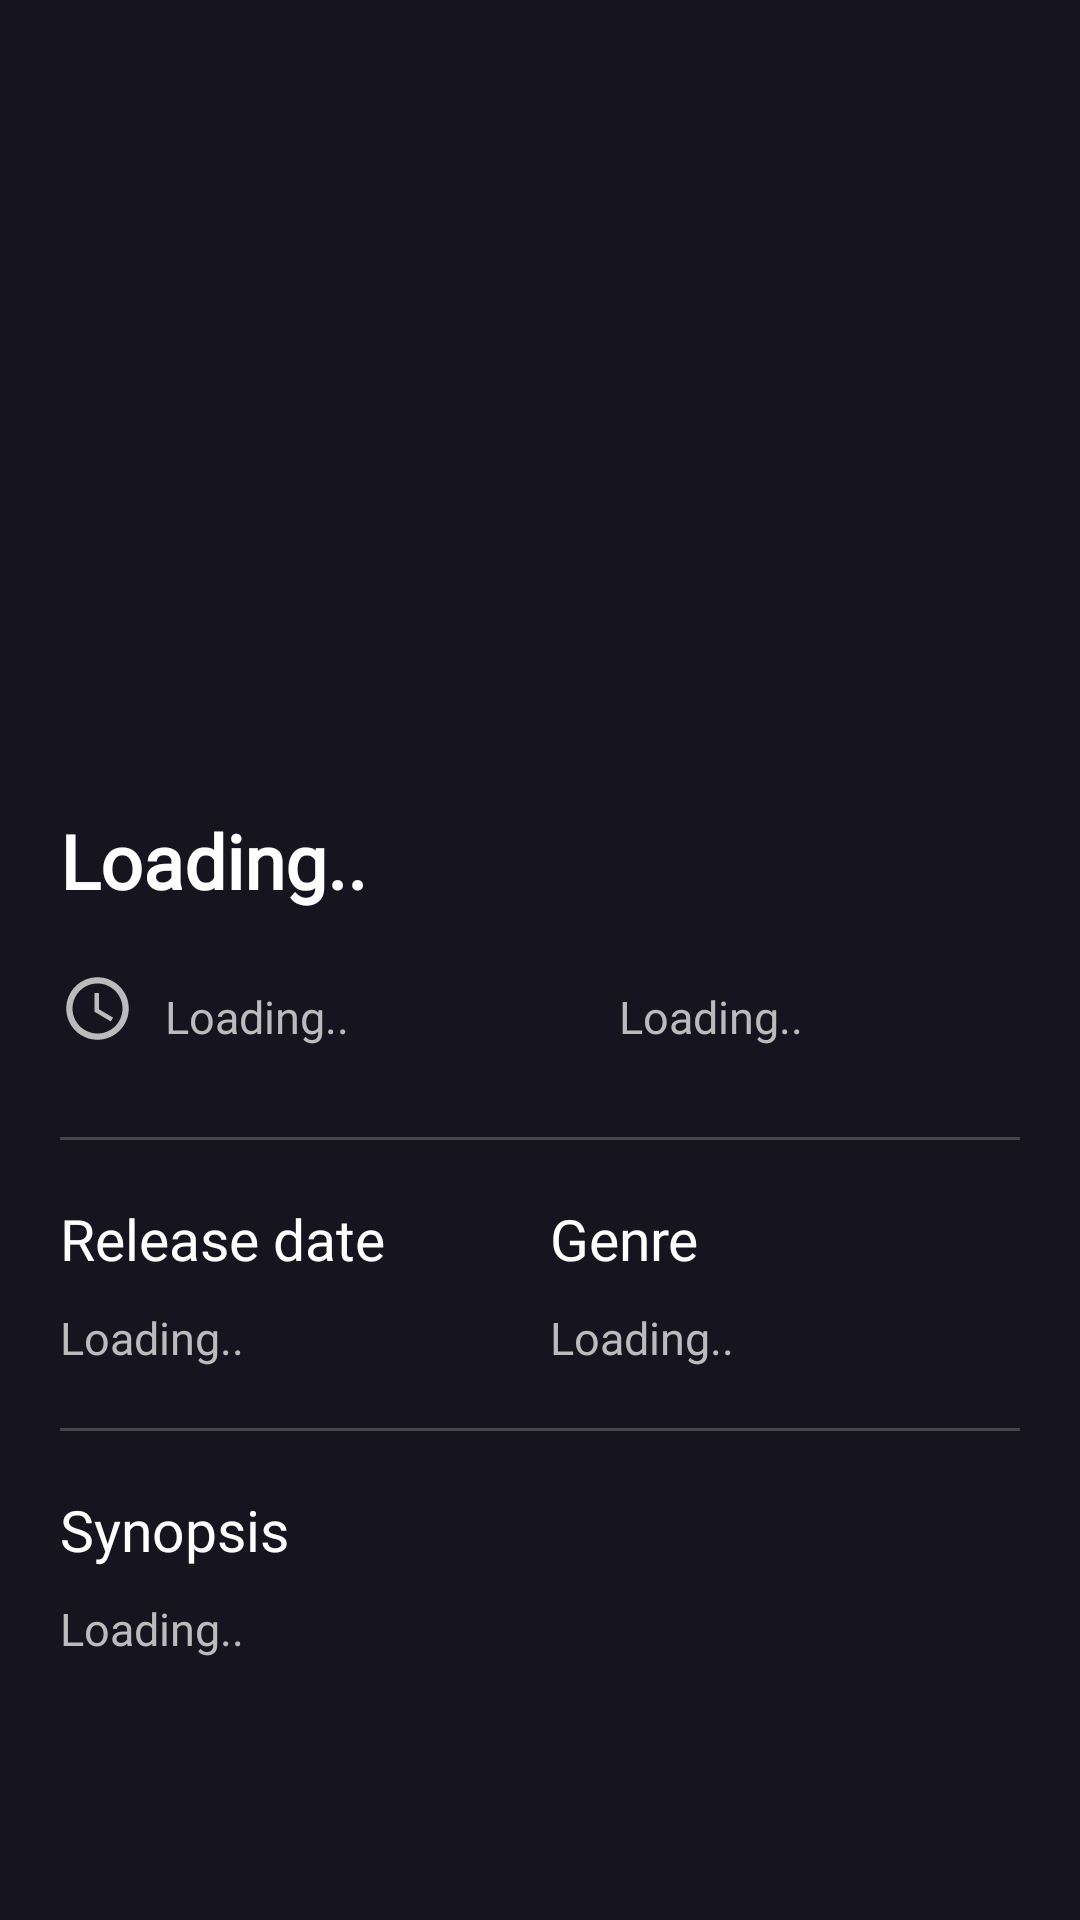

Android layout source for this screen:
<!-- AndroidManifest.xml: application theme Theme.OmdbApp.NoActionBar -->
<!-- res/layout/fragment_detail.xml -->
<?xml version="1.0" encoding="utf-8"?>
<FrameLayout xmlns:android="http://schemas.android.com/apk/res/android"
    xmlns:tools="http://schemas.android.com/tools"
    android:layout_width="match_parent"
    android:layout_height="match_parent"
    xmlns:app="http://schemas.android.com/apk/res-auto"
    tools:context=".presentation.detail.DetailFragment">

    <androidx.constraintlayout.widget.ConstraintLayout
        android:layout_width="match_parent"
        android:layout_height="match_parent"
        android:background="@color/background">

        <ImageView
            android:id="@+id/back"
            android:layout_width="35dp"
            android:layout_height="35dp"
            app:layout_constraintTop_toTopOf="parent"
            app:layout_constraintStart_toStartOf="parent"
            android:src="@drawable/ic_baseline_arrow_back_24"
            android:scaleType="fitCenter"
            android:layout_margin="10dp"
            android:elevation="10dp"/>

        <ImageView
            android:id="@+id/item_image"
            android:layout_width="match_parent"
            android:layout_height="250dp"
            app:layout_constraintTop_toTopOf="parent"
            android:scaleType="centerCrop"/>

        <TextView
            android:id="@+id/item_name"
            android:layout_width="match_parent"
            android:layout_height="wrap_content"
            app:layout_constraintTop_toBottomOf="@+id/item_image"
            android:text="@string/detailLoading"
            android:textStyle="bold"
            android:textColor="@color/white"
            android:fontFamily="@font/lato_regular"
            android:textSize="25sp"
            android:layout_margin="20dp"/>

        <ImageView
            android:id="@+id/item_time_image"
            android:layout_width="25dp"
            android:layout_height="25dp"
            android:src="@drawable/ic_baseline_access_time_24"
            app:layout_constraintTop_toBottomOf="@+id/item_name"
            app:layout_constraintStart_toStartOf="parent"
            android:layout_margin="20dp"/>

        <TextView
            android:id="@+id/item_time"
            android:layout_width="wrap_content"
            android:layout_height="wrap_content"
            app:layout_constraintTop_toBottomOf="@+id/item_name"
            app:layout_constraintStart_toEndOf="@+id/item_time_image"
            android:layout_marginTop="25dp"
            android:layout_marginStart="10dp"
            android:text="@string/detailLoading"
            android:textColor="@color/hint_color"
            android:fontFamily="@font/lato_regular"
            android:textSize="15sp"/>

        <ImageView
            android:id="@+id/item_star_image"
            android:layout_width="25dp"
            android:layout_height="25dp"
            android:src="@drawable/ic_baseline_star_24"
            app:layout_constraintTop_toBottomOf="@+id/item_name"
            app:layout_constraintStart_toEndOf="@+id/item_time"
            android:layout_marginTop="20dp"
            android:layout_marginStart="55dp"/>

        <TextView
            android:id="@+id/item_star"
            android:layout_width="wrap_content"
            android:layout_height="wrap_content"
            app:layout_constraintTop_toBottomOf="@+id/item_name"
            app:layout_constraintStart_toEndOf="@+id/item_star_image"
            android:layout_marginTop="25dp"
            android:layout_marginStart="10dp"
            android:text="@string/detailLoading"
            android:textColor="@color/hint_color"
            android:fontFamily="@font/lato_regular"
            android:textSize="15sp"/>

        <View
            android:id="@+id/item_minute_rate_view"
            android:layout_width="match_parent"
            android:layout_height="1dp"
            android:background="@color/hint_color"
            app:layout_constraintTop_toBottomOf="@+id/item_star"
            android:layout_marginTop="30dp"
            android:layout_marginStart="20dp"
            android:layout_marginEnd="20dp"
            android:alpha="0.3"/>

        <TextView
            android:id="@+id/item_released_title"
            android:layout_width="wrap_content"
            android:layout_height="wrap_content"
            app:layout_constraintTop_toBottomOf="@+id/item_minute_rate_view"
            app:layout_constraintStart_toStartOf="parent"
            android:text="Release date"
            android:textColor="@color/white"
            android:fontFamily="@font/lato_regular"
            android:textSize="19sp"
            android:layout_margin="20dp"/>

        <TextView
            android:id="@+id/item_released"
            android:layout_width="wrap_content"
            android:layout_height="wrap_content"
            app:layout_constraintTop_toBottomOf="@+id/item_released_title"
            app:layout_constraintStart_toStartOf="parent"
            android:text="@string/detailLoading"
            android:textColor="@color/hint_color"
            android:fontFamily="@font/lato_regular"
            android:textSize="15sp"
            android:layout_marginTop="10dp"
            android:layout_marginStart="20dp"/>

        <TextView
            android:id="@+id/item_genre_title"
            android:layout_width="wrap_content"
            android:layout_height="wrap_content"
            app:layout_constraintTop_toBottomOf="@+id/item_minute_rate_view"
            app:layout_constraintStart_toEndOf="@+id/item_released_title"
            android:text="Genre"
            android:textColor="@color/white"
            android:fontFamily="@font/lato_regular"
            android:textSize="19sp"
            android:layout_marginTop="20dp"
            android:layout_marginStart="55dp"/>

        <TextView
            android:id="@+id/item_genre"
            android:layout_width="wrap_content"
            android:layout_height="wrap_content"
            app:layout_constraintTop_toBottomOf="@+id/item_genre_title"
            app:layout_constraintStart_toEndOf="@+id/item_released_title"
            android:text="@string/detailLoading"
            android:textColor="@color/hint_color"
            android:fontFamily="@font/lato_regular"
            android:textSize="15sp"
            android:layout_marginTop="10dp"
            android:layout_marginStart="55dp"/>

        <View
            android:id="@+id/item_released_genre_view"
            android:layout_width="match_parent"
            android:layout_height="1dp"
            android:background="@color/hint_color"
            app:layout_constraintTop_toBottomOf="@+id/item_genre"
            android:layout_marginTop="20dp"
            android:layout_marginStart="20dp"
            android:layout_marginEnd="20dp"
            android:alpha="0.3"/>

        <TextView
            android:id="@+id/item_synopsis"
            android:layout_width="wrap_content"
            android:layout_height="wrap_content"
            app:layout_constraintTop_toBottomOf="@+id/item_released_genre_view"
            app:layout_constraintStart_toStartOf="parent"
            android:text="Synopsis"
            android:textColor="@color/white"
            android:fontFamily="@font/lato_regular"
            android:textSize="19sp"
            android:layout_margin="20dp"/>
        <TextView
            android:id="@+id/item_plot"
            android:layout_width="match_parent"
            android:layout_height="wrap_content"
            app:layout_constraintTop_toBottomOf="@+id/item_synopsis"
            android:layout_marginTop="10dp"
            android:layout_marginStart="20dp"
            android:layout_marginEnd="20dp"
            android:textColor="@color/hint_color"
            android:fontFamily="@font/lato_regular"
            android:textSize="15sp"
            android:maxLines="9"
            android:gravity="top"
            android:scrollbars="vertical"
            android:text="@string/detailLoading"/>
    </androidx.constraintlayout.widget.ConstraintLayout>
</FrameLayout>
<!-- resources referenced by this layout -->
<resources>
  <color name="background">#15141F</color>
  <color name="hint_color">#BBBBBB</color>
  <color name="white">#FFFFFFFF</color>
  <!-- drawable ic_baseline_access_time_24 (drawable) -->
  <vector android:height="24dp" android:tint="@color/hint_color"
      android:viewportHeight="24" android:viewportWidth="24"
      android:width="24dp" xmlns:android="http://schemas.android.com/apk/res/android">
      <path android:fillColor="@color/hint_color" android:pathData="M11.99,2C6.47,2 2,6.48 2,12s4.47,10 9.99,10C17.52,22 22,17.52 22,12S17.52,2 11.99,2zM12,20c-4.42,0 -8,-3.58 -8,-8s3.58,-8 8,-8 8,3.58 8,8 -3.58,8 -8,8z"/>
      <path android:fillColor="@color/hint_color" android:pathData="M12.5,7H11v6l5.25,3.15 0.75,-1.23 -4.5,-2.67z"/>
  </vector>
  <string name="detailLoading">Loading..</string>
  <style name="Theme.OmdbApp.NoActionBar">
          <item name="windowActionBar">false</item>
          <item name="windowNoTitle">true</item>
      </style>
</resources>
